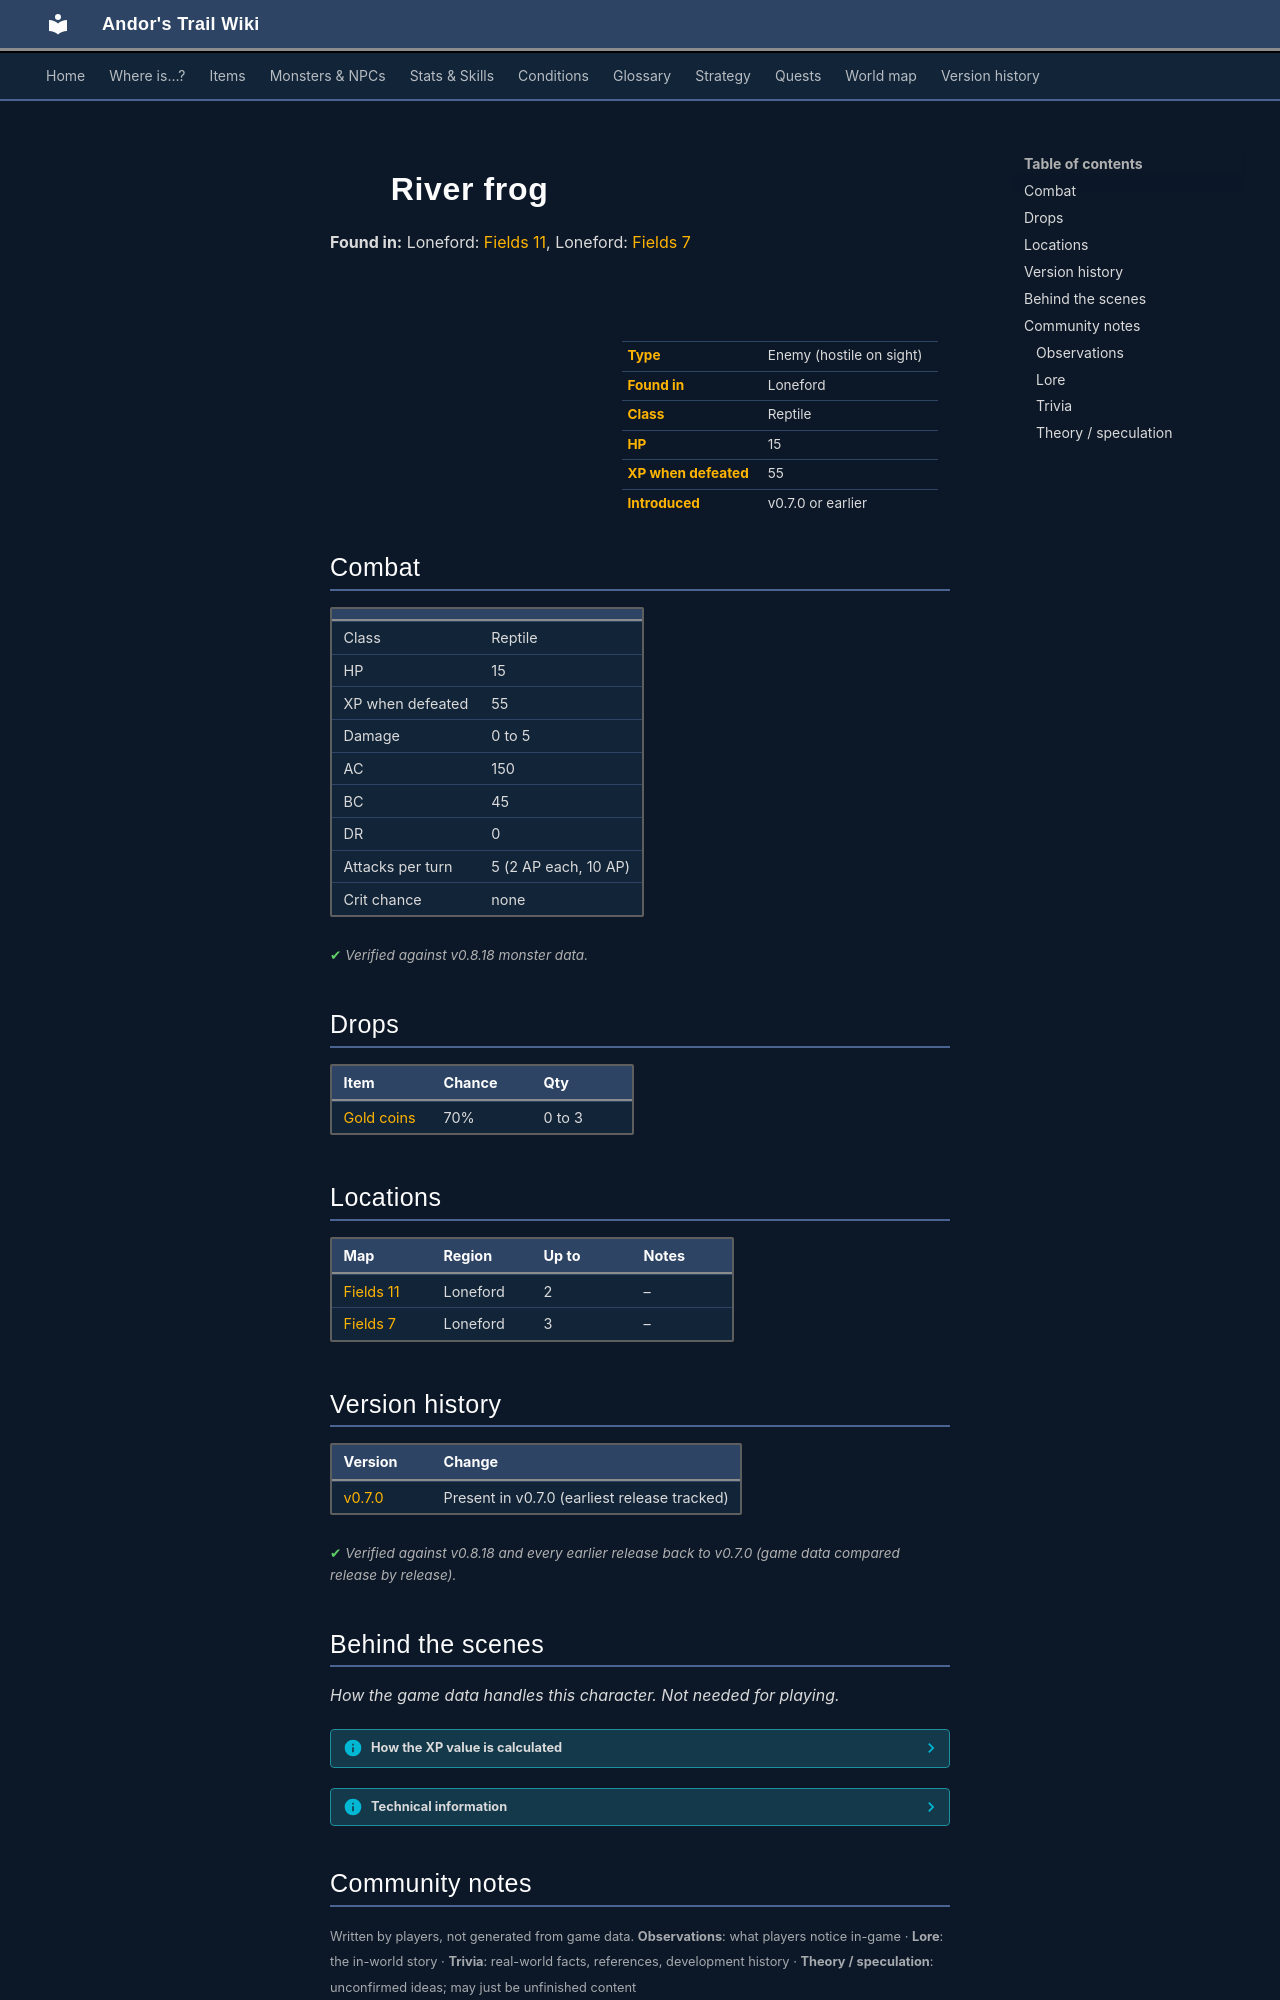

repository: asdfghjkl628/Andor-s-Trail-Wikiiii · page: monsters/frog_1/index.html · generator: mkdocs

---
description: "River frog is an enemy in Andor's Trail (reptile) with 15 HP, worth 55 XP, found in Loneford. Drops: Gold coins."
---

# ![](../assets/icons/monsters/monsters_rltiles1_131.png){ .sprite } River frog

**Found in:** Loneford: [Fields 11](../maps/fields11.md), Loneford: [Fields 7](../maps/fields7.md)

<div class="infobox" markdown>

<p class="ib-img"><img class="sprite" src="../../assets/icons/monsters/monsters_rltiles1_131.png" alt=""></p>

| | |
|---|---|
| **Type** | Enemy (hostile on sight) |
| **Found in** | Loneford |
| **Class** | Reptile |
| **HP** | 15 |
| **XP when defeated** | 55 |
| **Introduced** | v0.7.0 or earlier |

</div>

## Combat

| | |
|---|---|
| Class | Reptile |
| HP | 15 |
| XP when defeated | 55 |
| Damage | 0 to 5 |
| AC | 150 |
| BC | 45 |
| DR | 0 |
| Attacks per turn | 5 (2 AP each, 10 AP) |
| Crit chance | none |


<p class="verified">Verified against v0.8.18 monster data.</p>

## Drops

| Item | Chance | Qty |
|---|---|---|
| [Gold coins](../items/gold.md) | 70% | 0 to 3 |

## Locations

| Map | Region | Up to | Notes |
|---|---|---|---|
| [Fields 11](../maps/fields11.md) | Loneford | 2 | – |
| [Fields 7](../maps/fields7.md) | Loneford | 3 | – |


## Version history

| Version | Change |
|---|---|
| [v0.7.0](../versions/0.7.0.md) | Present in v0.7.0 (earliest release tracked) |

<p class="verified">Verified against v0.8.18 and every earlier release back to v0.7.0 (game data compared release by release).</p>


## Behind the scenes

*How the game data handles this character. Not needed for playing.*

??? info "How the XP value is calculated"

    The game computes each enemy's experience value when it loads the data (`MonsterTypeParser.java`):

    XP = ⌈(attacks per turn × attack chance × average damage × (1 + critical skill × critical multiplier) × 3 + HP × (1 + block chance) + 9 × damage resistance) × 0.7⌉

    Percentages are used as fractions (e.g. 60% = 0.6). Enemies whose attacks inflict a condition are worth 50 XP more. The More Exp skill adds a percentage on top.

??? info "Technical information"

    | | |
    |---|---|
    | Entry ID | `frog_1` |
    | Type (wiki) | Enemy |
    | Spawn group | `frog_1` |
    | Loot table | `frog` |
    | Conversation | – |
    | Faction | – |
    | Movement | – |
    | Icon | `monsters_rltiles1:131` |
    | Defined in | `res/raw/monsterlist_v0610_monsters1.json` |

    Raw data:

    ```json
    {
     "id": "frog_1",
     "name": "River frog",
     "iconID": "monsters_rltiles1:131",
     "maxHP": 15,
     "maxAP": 10,
     "moveCost": 5,
     "monsterClass": "reptile",
     "attackDamage": {
      "min": 0,
      "max": 5
     },
     "spawnGroup": "frog_1",
     "droplistID": "frog",
     "attackCost": 2,
     "attackChance": 150,
     "blockChance": 45
    }
    ```


## Community notes

<small>Written by players, not generated from game data. **Observations**: what players notice in-game · **Lore**: the in-world story · **Trivia**: real-world facts, references, development history · **Theory / speculation**: unconfirmed ideas; may just be unfinished content</small>

### Observations

*No notes yet. Contributions are welcome: [add a note](https://github.com/asdfghjkl628/Andor-s-Trail-Wikiiii/new/main/notes/monsters?filename=frog_1.md&value=%23%23%20Observations%0A%0A%3C%21--%20what%20players%20notice%20in-game%20--%3E%0A%0A%23%23%20Lore%0A%0A%3C%21--%20the%20in-world%20story%20--%3E%0A%0A%23%23%20Trivia%0A%0A%3C%21--%20real-world%20facts%2C%20references%2C%20development%20history%20--%3E%0A%0A%23%23%20Theory%20/%20speculation%0A%0A%3C%21--%20unconfirmed%20ideas%3B%20may%20just%20be%20unfinished%20content%20--%3E%0A).*
